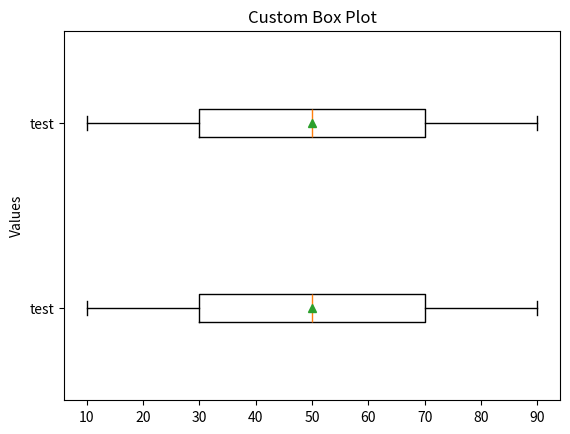

Python code for this plot:
import matplotlib.pyplot as plt
import numpy as np


# Example dataset
data = np.array([10, 15, 20, 25, 30, 35, 40, 45, 50, 55, 60, 65, 70, 75, 80, 85, 90])

# Calculate statistical measures
median = np.median(data)
q1 = np.percentile(data, 25)
q3 = np.percentile(data, 75)
mean = np.mean(data)
std = np.std(data)
iqr = q3 - q1

# Calculate the whiskers
whislo = np.min(data[data >= q1 - 1.5 * iqr])
whishi = np.max(data[data <= q3 + 1.5 * iqr])

box_data = {
    'med': median,
    'q1': q1,
    'q3': q3,
    'whislo': whislo,
    'whishi': whishi,
    'mean': mean,
    'fliers': [],
    'label': 'test'  # Add empty list for fliers (outliers)
}

# Create the figure and axis
fig, ax = plt.subplots()

# Create a custom box plot using the defined measures
ax.bxp([box_data, box_data], showmeans=True, vert=False)

# Set titles and labels
ax.set_title('Custom Box Plot')
ax.set_ylabel('Values')

# Show the plot
plt.show()
# This code does the following: